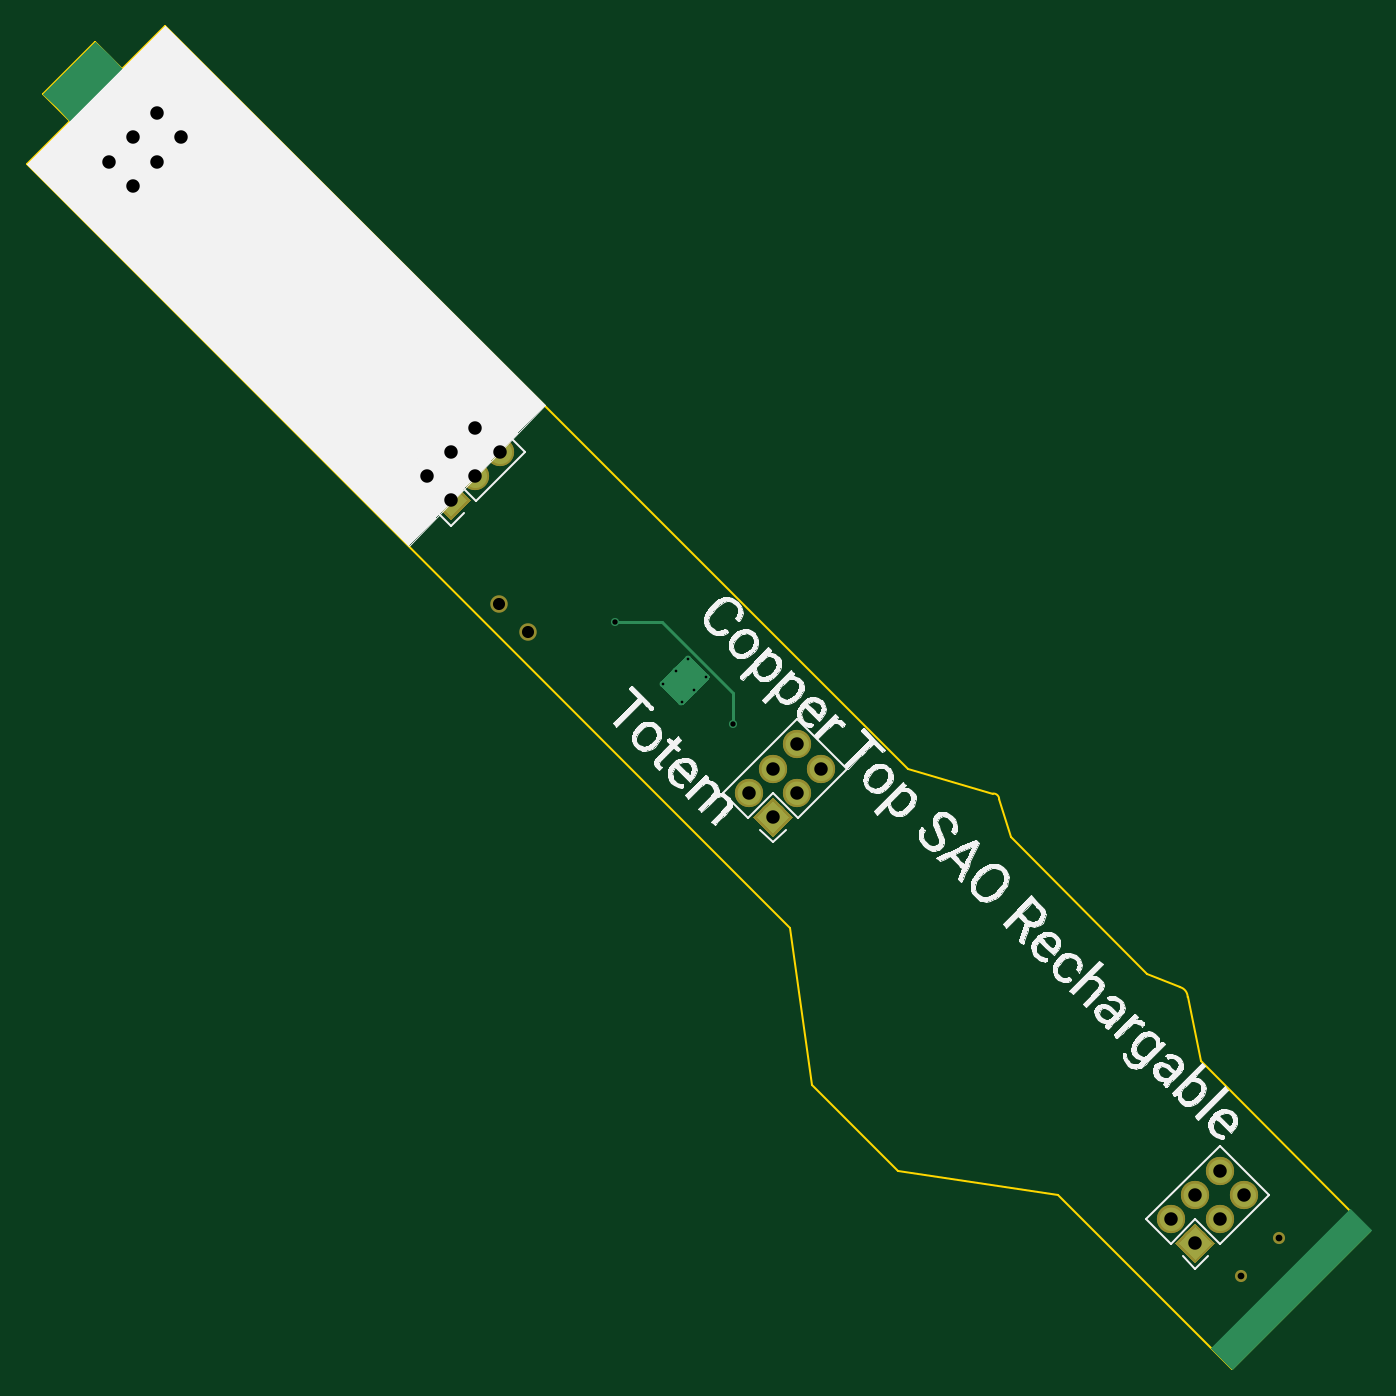
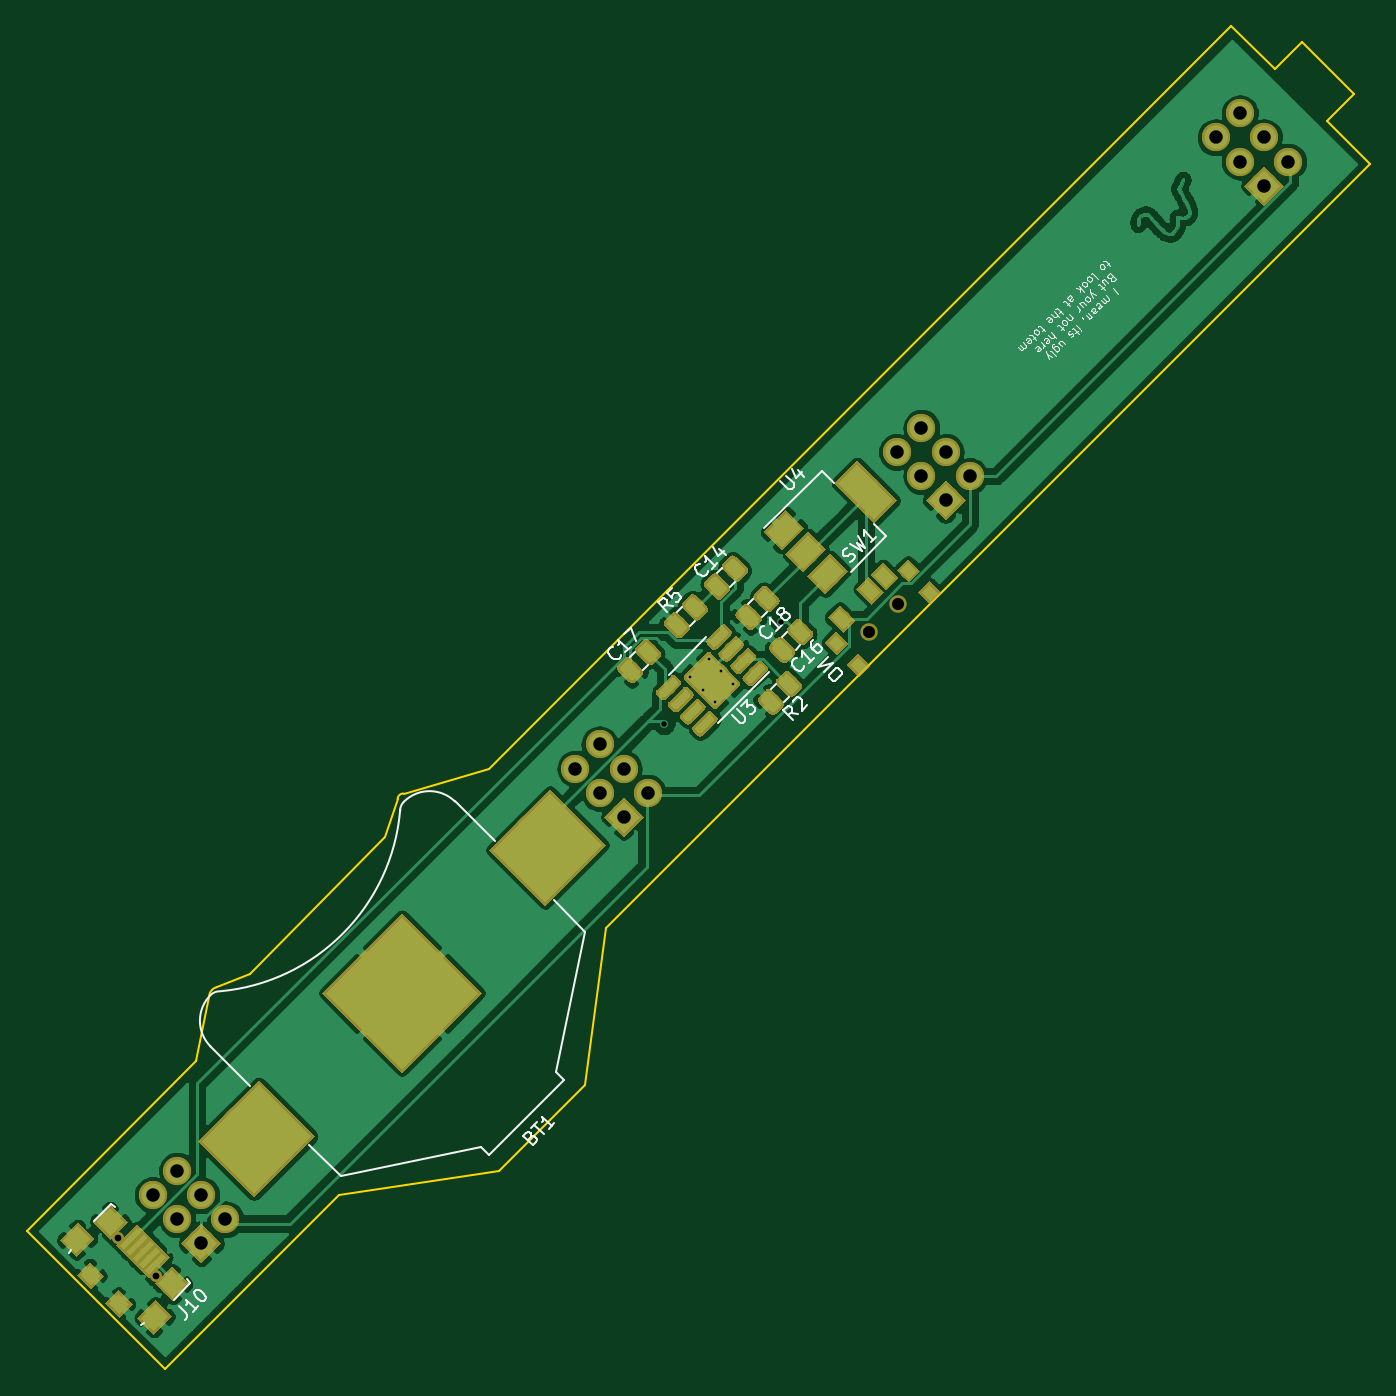
Circuit board: 9 layer files. Board 99.7 x 99.7 mm.
- bottom_copper: BatteryTotem-B_Cu.gbr (162970 bytes)
- bottom_mask: BatteryTotem-B_Mask.gbr (46311 bytes)
- bottom_silk: BatteryTotem-B_SilkS.gbr (23269 bytes)
- outline: BatteryTotem-Edge_Cuts.gbr (1611 bytes)
- top_copper: BatteryTotem-F_Cu.gbr (6136 bytes)
- top_mask: BatteryTotem-F_Mask.gbr (3198 bytes)
- top_silk: BatteryTotem-F_SilkS.gbr (93452 bytes)
- drill: BatteryTotem-NPTH.drl (364 bytes)
- drill: BatteryTotem-PTH.drl (817 bytes)

=== bottom_copper: BatteryTotem-B_Cu.gbr (162970 bytes, source omitted) ===
=== bottom_mask: BatteryTotem-B_Mask.gbr (46311 bytes, source omitted) ===
=== bottom_silk: BatteryTotem-B_SilkS.gbr (23269 bytes, source omitted) ===
=== outline: BatteryTotem-Edge_Cuts.gbr ===
G04 #@! TF.GenerationSoftware,KiCad,Pcbnew,5.1.2*
G04 #@! TF.CreationDate,2019-06-28T17:21:04-05:00*
G04 #@! TF.ProjectId,BatteryTotem,42617474-6572-4795-946f-74656d2e6b69,rev?*
G04 #@! TF.SameCoordinates,Original*
G04 #@! TF.FileFunction,Profile,NP*
%FSLAX46Y46*%
G04 Gerber Fmt 4.6, Leading zero omitted, Abs format (unit mm)*
G04 Created by KiCad (PCBNEW 5.1.2) date 2019-06-28 17:21:04*
%MOMM*%
%LPD*%
G04 APERTURE LIST*
%ADD10C,0.150000*%
%ADD11C,0.100000*%
G04 APERTURE END LIST*
D10*
X157425043Y-88300733D02*
G75*
G02X157875000Y-88725000I24957J-424267D01*
G01*
X171287965Y-102673140D02*
G75*
G02X171875000Y-103425000I-187965J-751860D01*
G01*
X92734638Y-34486112D02*
X95942198Y-31303723D01*
X90718298Y-32449372D02*
X92734638Y-34486112D01*
X86843878Y-36323780D02*
X90718298Y-32449372D01*
X88863268Y-38348403D02*
X86843878Y-36323780D01*
X85674968Y-41570926D02*
X88863268Y-38348403D01*
X175138067Y-131034020D02*
X185405280Y-120766809D01*
X162225000Y-118125000D02*
X175138067Y-131034020D01*
X142375000Y-98275000D02*
X85674968Y-41570926D01*
X143950000Y-109950000D02*
X142375000Y-98275000D01*
X150325000Y-116300000D02*
X143950000Y-109950000D01*
X162225000Y-118125000D02*
X150325000Y-116300000D01*
X172850000Y-108175000D02*
X185405280Y-120766809D01*
X151100000Y-86475000D02*
X95942198Y-31303723D01*
X157425043Y-88300733D02*
X151100000Y-86475000D01*
X158775000Y-91500000D02*
X157875000Y-88725000D01*
X168825000Y-101700000D02*
X158775000Y-91500000D01*
X171287965Y-102673140D02*
X168825000Y-101700000D01*
X172850000Y-108175000D02*
X171875000Y-103425000D01*
D11*
X90718298Y-32449372D02*
X90718298Y-32449372D01*
M02*

=== top_copper: BatteryTotem-F_Cu.gbr ===
G04 #@! TF.GenerationSoftware,KiCad,Pcbnew,5.1.2*
G04 #@! TF.CreationDate,2019-06-28T17:21:03-05:00*
G04 #@! TF.ProjectId,BatteryTotem,42617474-6572-4795-946f-74656d2e6b69,rev?*
G04 #@! TF.SameCoordinates,Original*
G04 #@! TF.FileFunction,Copper,L1,Top*
G04 #@! TF.FilePolarity,Positive*
%FSLAX46Y46*%
G04 Gerber Fmt 4.6, Leading zero omitted, Abs format (unit mm)*
G04 Created by KiCad (PCBNEW 5.1.2) date 2019-06-28 17:21:03*
%MOMM*%
%LPD*%
G04 APERTURE LIST*
%ADD10C,0.010000*%
%ADD11C,1.700000*%
%ADD12C,1.700000*%
%ADD13C,0.100000*%
%ADD14C,0.500000*%
%ADD15C,2.410000*%
%ADD16C,0.600000*%
%ADD17C,0.250000*%
G04 APERTURE END LIST*
D10*
G36*
X185476924Y-120737373D02*
G01*
X180322631Y-125891535D01*
X175168339Y-131045698D01*
X173602951Y-129478592D01*
X183910547Y-119170996D01*
X185476924Y-120737373D01*
X185476924Y-120737373D01*
G37*
X185476924Y-120737373D02*
X180322631Y-125891535D01*
X175168339Y-131045698D01*
X173602951Y-129478592D01*
X183910547Y-119170996D01*
X185476924Y-120737373D01*
G36*
X91740363Y-33477753D02*
G01*
X92745664Y-34483053D01*
X90819388Y-36409330D01*
X88893111Y-38335606D01*
X87887964Y-37329804D01*
X86882816Y-36324001D01*
X88808939Y-34398227D01*
X90735063Y-32472452D01*
X91740363Y-33477753D01*
X91740363Y-33477753D01*
G37*
X91740363Y-33477753D02*
X92745664Y-34483053D01*
X90819388Y-36409330D01*
X88893111Y-38335606D01*
X87887964Y-37329804D01*
X86882816Y-36324001D01*
X88808939Y-34398227D01*
X90735063Y-32472452D01*
X91740363Y-33477753D01*
D11*
X174246051Y-116328948D03*
D12*
X174246051Y-116328948D02*
X174246051Y-116328948D01*
D11*
X176042102Y-118125000D03*
D12*
X176042102Y-118125000D02*
X176042102Y-118125000D01*
D11*
X172450000Y-118125000D03*
D12*
X172450000Y-118125000D02*
X172450000Y-118125000D01*
D11*
X174246051Y-119921051D03*
D12*
X174246051Y-119921051D02*
X174246051Y-119921051D01*
D11*
X170653949Y-119921051D03*
D12*
X170653949Y-119921051D02*
X170653949Y-119921051D01*
D11*
X172450000Y-121717102D03*
D13*
G36*
X173652082Y-121717102D02*
G01*
X172450000Y-122919184D01*
X171247918Y-121717102D01*
X172450000Y-120515020D01*
X173652082Y-121717102D01*
X173652082Y-121717102D01*
G37*
D11*
X141075000Y-90042102D03*
D13*
G36*
X142277082Y-90042102D02*
G01*
X141075000Y-91244184D01*
X139872918Y-90042102D01*
X141075000Y-88840020D01*
X142277082Y-90042102D01*
X142277082Y-90042102D01*
G37*
D11*
X139278949Y-88246051D03*
D12*
X139278949Y-88246051D02*
X139278949Y-88246051D01*
D11*
X142871051Y-88246051D03*
D12*
X142871051Y-88246051D02*
X142871051Y-88246051D01*
D11*
X141075000Y-86450000D03*
D12*
X141075000Y-86450000D02*
X141075000Y-86450000D01*
D11*
X144667102Y-86450000D03*
D12*
X144667102Y-86450000D02*
X144667102Y-86450000D01*
D11*
X142871051Y-84653948D03*
D12*
X142871051Y-84653948D02*
X142871051Y-84653948D01*
D11*
X117175000Y-66525000D03*
D13*
G36*
X118377082Y-66525000D02*
G01*
X117175000Y-67727082D01*
X115972918Y-66525000D01*
X117175000Y-65322918D01*
X118377082Y-66525000D01*
X118377082Y-66525000D01*
G37*
D11*
X115378949Y-64728949D03*
D12*
X115378949Y-64728949D02*
X115378949Y-64728949D01*
D11*
X118971051Y-64728949D03*
D12*
X118971051Y-64728949D02*
X118971051Y-64728949D01*
D11*
X117175000Y-62932898D03*
D12*
X117175000Y-62932898D02*
X117175000Y-62932898D01*
D11*
X120767102Y-62932898D03*
D12*
X120767102Y-62932898D02*
X120767102Y-62932898D01*
D11*
X118971051Y-61136846D03*
D12*
X118971051Y-61136846D02*
X118971051Y-61136846D01*
D11*
X95321051Y-37778948D03*
D12*
X95321051Y-37778948D02*
X95321051Y-37778948D01*
D11*
X97117102Y-39575000D03*
D12*
X97117102Y-39575000D02*
X97117102Y-39575000D01*
D11*
X93525000Y-39575000D03*
D12*
X93525000Y-39575000D02*
X93525000Y-39575000D01*
D11*
X95321051Y-41371051D03*
D12*
X95321051Y-41371051D02*
X95321051Y-41371051D01*
D11*
X91728949Y-41371051D03*
D12*
X91728949Y-41371051D02*
X91728949Y-41371051D01*
D11*
X93525000Y-43167102D03*
D13*
G36*
X94727082Y-43167102D02*
G01*
X93525000Y-44369184D01*
X92322918Y-43167102D01*
X93525000Y-41965020D01*
X94727082Y-43167102D01*
X94727082Y-43167102D01*
G37*
D14*
X132930474Y-80143952D03*
X134281048Y-81494526D03*
X133849713Y-79224713D03*
X135200287Y-80575287D03*
X134768952Y-78305474D03*
X136119526Y-79656048D03*
D13*
G36*
X134793456Y-78056677D02*
G01*
X134817724Y-78060277D01*
X134841523Y-78066238D01*
X134864622Y-78074503D01*
X134886800Y-78084992D01*
X134907843Y-78097605D01*
X134927549Y-78112220D01*
X134945727Y-78128696D01*
X136296304Y-79479273D01*
X136312780Y-79497451D01*
X136327395Y-79517157D01*
X136340008Y-79538200D01*
X136350497Y-79560378D01*
X136358762Y-79583477D01*
X136364723Y-79607276D01*
X136368323Y-79631544D01*
X136369527Y-79656048D01*
X136368323Y-79680552D01*
X136364723Y-79704820D01*
X136358762Y-79728619D01*
X136350497Y-79751718D01*
X136340008Y-79773896D01*
X136327395Y-79794939D01*
X136312780Y-79814645D01*
X136296304Y-79832823D01*
X134457823Y-81671304D01*
X134439645Y-81687780D01*
X134419939Y-81702395D01*
X134398896Y-81715008D01*
X134376718Y-81725497D01*
X134353619Y-81733762D01*
X134329820Y-81739723D01*
X134305552Y-81743323D01*
X134281048Y-81744527D01*
X134256544Y-81743323D01*
X134232276Y-81739723D01*
X134208477Y-81733762D01*
X134185378Y-81725497D01*
X134163200Y-81715008D01*
X134142157Y-81702395D01*
X134122451Y-81687780D01*
X134104273Y-81671304D01*
X132753696Y-80320727D01*
X132737220Y-80302549D01*
X132722605Y-80282843D01*
X132709992Y-80261800D01*
X132699503Y-80239622D01*
X132691238Y-80216523D01*
X132685277Y-80192724D01*
X132681677Y-80168456D01*
X132680473Y-80143952D01*
X132681677Y-80119448D01*
X132685277Y-80095180D01*
X132691238Y-80071381D01*
X132699503Y-80048282D01*
X132709992Y-80026104D01*
X132722605Y-80005061D01*
X132737220Y-79985355D01*
X132753696Y-79967177D01*
X134592177Y-78128696D01*
X134610355Y-78112220D01*
X134630061Y-78097605D01*
X134651104Y-78084992D01*
X134673282Y-78074503D01*
X134696381Y-78066238D01*
X134720180Y-78060277D01*
X134744448Y-78056677D01*
X134768952Y-78055473D01*
X134793456Y-78056677D01*
X134793456Y-78056677D01*
G37*
D15*
X134525000Y-79900000D03*
D16*
X138075000Y-83100000D03*
X129375000Y-75550000D03*
D17*
X132826666Y-75550000D02*
X129375000Y-75550000D01*
X138075000Y-83100000D02*
X138075000Y-80798334D01*
X138075000Y-80798334D02*
X132826666Y-75550000D01*
M02*

=== top_mask: BatteryTotem-F_Mask.gbr ===
G04 #@! TF.GenerationSoftware,KiCad,Pcbnew,5.1.2*
G04 #@! TF.CreationDate,2019-06-28T17:21:03-05:00*
G04 #@! TF.ProjectId,BatteryTotem,42617474-6572-4795-946f-74656d2e6b69,rev?*
G04 #@! TF.SameCoordinates,Original*
G04 #@! TF.FileFunction,Soldermask,Top*
G04 #@! TF.FilePolarity,Negative*
%FSLAX46Y46*%
G04 Gerber Fmt 4.6, Leading zero omitted, Abs format (unit mm)*
G04 Created by KiCad (PCBNEW 5.1.2) date 2019-06-28 17:21:03*
%MOMM*%
%LPD*%
G04 APERTURE LIST*
%ADD10C,2.100000*%
%ADD11C,2.100000*%
%ADD12C,0.100000*%
%ADD13C,1.300000*%
%ADD14C,0.900000*%
G04 APERTURE END LIST*
D10*
X174246051Y-116328948D03*
D11*
X174246051Y-116328948D02*
X174246051Y-116328948D01*
D10*
X176042102Y-118125000D03*
D11*
X176042102Y-118125000D02*
X176042102Y-118125000D01*
D10*
X172450000Y-118125000D03*
D11*
X172450000Y-118125000D02*
X172450000Y-118125000D01*
D10*
X174246051Y-119921051D03*
D11*
X174246051Y-119921051D02*
X174246051Y-119921051D01*
D10*
X170653949Y-119921051D03*
D11*
X170653949Y-119921051D02*
X170653949Y-119921051D01*
D10*
X172450000Y-121717102D03*
D12*
G36*
X173934924Y-121717102D02*
G01*
X172450000Y-123202026D01*
X170965076Y-121717102D01*
X172450000Y-120232178D01*
X173934924Y-121717102D01*
X173934924Y-121717102D01*
G37*
D10*
X141075000Y-90042102D03*
D12*
G36*
X142559924Y-90042102D02*
G01*
X141075000Y-91527026D01*
X139590076Y-90042102D01*
X141075000Y-88557178D01*
X142559924Y-90042102D01*
X142559924Y-90042102D01*
G37*
D10*
X139278949Y-88246051D03*
D11*
X139278949Y-88246051D02*
X139278949Y-88246051D01*
D10*
X142871051Y-88246051D03*
D11*
X142871051Y-88246051D02*
X142871051Y-88246051D01*
D10*
X141075000Y-86450000D03*
D11*
X141075000Y-86450000D02*
X141075000Y-86450000D01*
D10*
X144667102Y-86450000D03*
D11*
X144667102Y-86450000D02*
X144667102Y-86450000D01*
D10*
X142871051Y-84653948D03*
D11*
X142871051Y-84653948D02*
X142871051Y-84653948D01*
D10*
X117175000Y-66525000D03*
D12*
G36*
X118659924Y-66525000D02*
G01*
X117175000Y-68009924D01*
X115690076Y-66525000D01*
X117175000Y-65040076D01*
X118659924Y-66525000D01*
X118659924Y-66525000D01*
G37*
D10*
X115378949Y-64728949D03*
D11*
X115378949Y-64728949D02*
X115378949Y-64728949D01*
D10*
X118971051Y-64728949D03*
D11*
X118971051Y-64728949D02*
X118971051Y-64728949D01*
D10*
X117175000Y-62932898D03*
D11*
X117175000Y-62932898D02*
X117175000Y-62932898D01*
D10*
X120767102Y-62932898D03*
D11*
X120767102Y-62932898D02*
X120767102Y-62932898D01*
D10*
X118971051Y-61136846D03*
D11*
X118971051Y-61136846D02*
X118971051Y-61136846D01*
D10*
X95321051Y-37778948D03*
D11*
X95321051Y-37778948D02*
X95321051Y-37778948D01*
D10*
X97117102Y-39575000D03*
D11*
X97117102Y-39575000D02*
X97117102Y-39575000D01*
D10*
X93525000Y-39575000D03*
D11*
X93525000Y-39575000D02*
X93525000Y-39575000D01*
D10*
X95321051Y-41371051D03*
D11*
X95321051Y-41371051D02*
X95321051Y-41371051D01*
D10*
X91728949Y-41371051D03*
D11*
X91728949Y-41371051D02*
X91728949Y-41371051D01*
D10*
X93525000Y-43167102D03*
D12*
G36*
X95009924Y-43167102D02*
G01*
X93525000Y-44652026D01*
X92040076Y-43167102D01*
X93525000Y-41682178D01*
X95009924Y-43167102D01*
X95009924Y-43167102D01*
G37*
D13*
X122863388Y-76318592D03*
X120742068Y-74197272D03*
D14*
X175814645Y-124154594D03*
X178643072Y-121326167D03*
M02*

=== top_silk: BatteryTotem-F_SilkS.gbr (93452 bytes, source omitted) ===
=== drill: BatteryTotem-NPTH.drl ===
M48
; DRILL file {KiCad 5.1.2} date Fri 28 Jun 2019 05:21:06 PM CDT
; FORMAT={-:-/ absolute / inch / decimal}
; #@! TF.CreationDate,2019-06-28T17:21:06-05:00
; #@! TF.GenerationSoftware,Kicad,Pcbnew,5.1.2
; #@! TF.FileFunction,NonPlated,1,2,NPTH
FMAT,2
INCH
T1C0.0197
T2C0.0354
%
G90
G05
T1
X6.9218Y-4.888
X7.0332Y-4.7766
T2
X4.7536Y-2.9212
X4.8371Y-3.0047
T0
M30

=== drill: BatteryTotem-PTH.drl ===
M48
; DRILL file {KiCad 5.1.2} date Fri 28 Jun 2019 05:21:06 PM CDT
; FORMAT={-:-/ absolute / inch / decimal}
; #@! TF.CreationDate,2019-06-28T17:21:06-05:00
; #@! TF.GenerationSoftware,Kicad,Pcbnew,5.1.2
; #@! TF.FileFunction,Plated,1,2,PTH
FMAT,2
INCH
T1C0.0079
T2C0.0157
T3C0.0394
%
G90
G05
T1
X5.2335Y-3.1553
X5.2697Y-3.1191
X5.2867Y-3.2084
X5.3059Y-3.0829
X5.3228Y-3.1723
X5.359Y-3.1361
T2
X5.0935Y-2.9744
X5.436Y-3.2717
T3
X3.6114Y-1.6288
X3.6821Y-1.5581
X3.6821Y-1.6995
X3.7528Y-1.4874
X3.7528Y-1.6288
X3.8235Y-1.5581
X6.7187Y-4.7213
X6.7894Y-4.6506
X6.7894Y-4.792
X6.8601Y-4.5799
X6.8601Y-4.7213
X6.9308Y-4.6506
X4.5425Y-2.5484
X4.6132Y-2.4777
X4.6132Y-2.6191
X4.6839Y-2.407
X4.6839Y-2.5484
X4.7546Y-2.4777
X5.4834Y-3.4743
X5.5541Y-3.4035
X5.5541Y-3.545
X5.6248Y-3.3328
X5.6248Y-3.4743
X5.6956Y-3.4035
T0
M30

